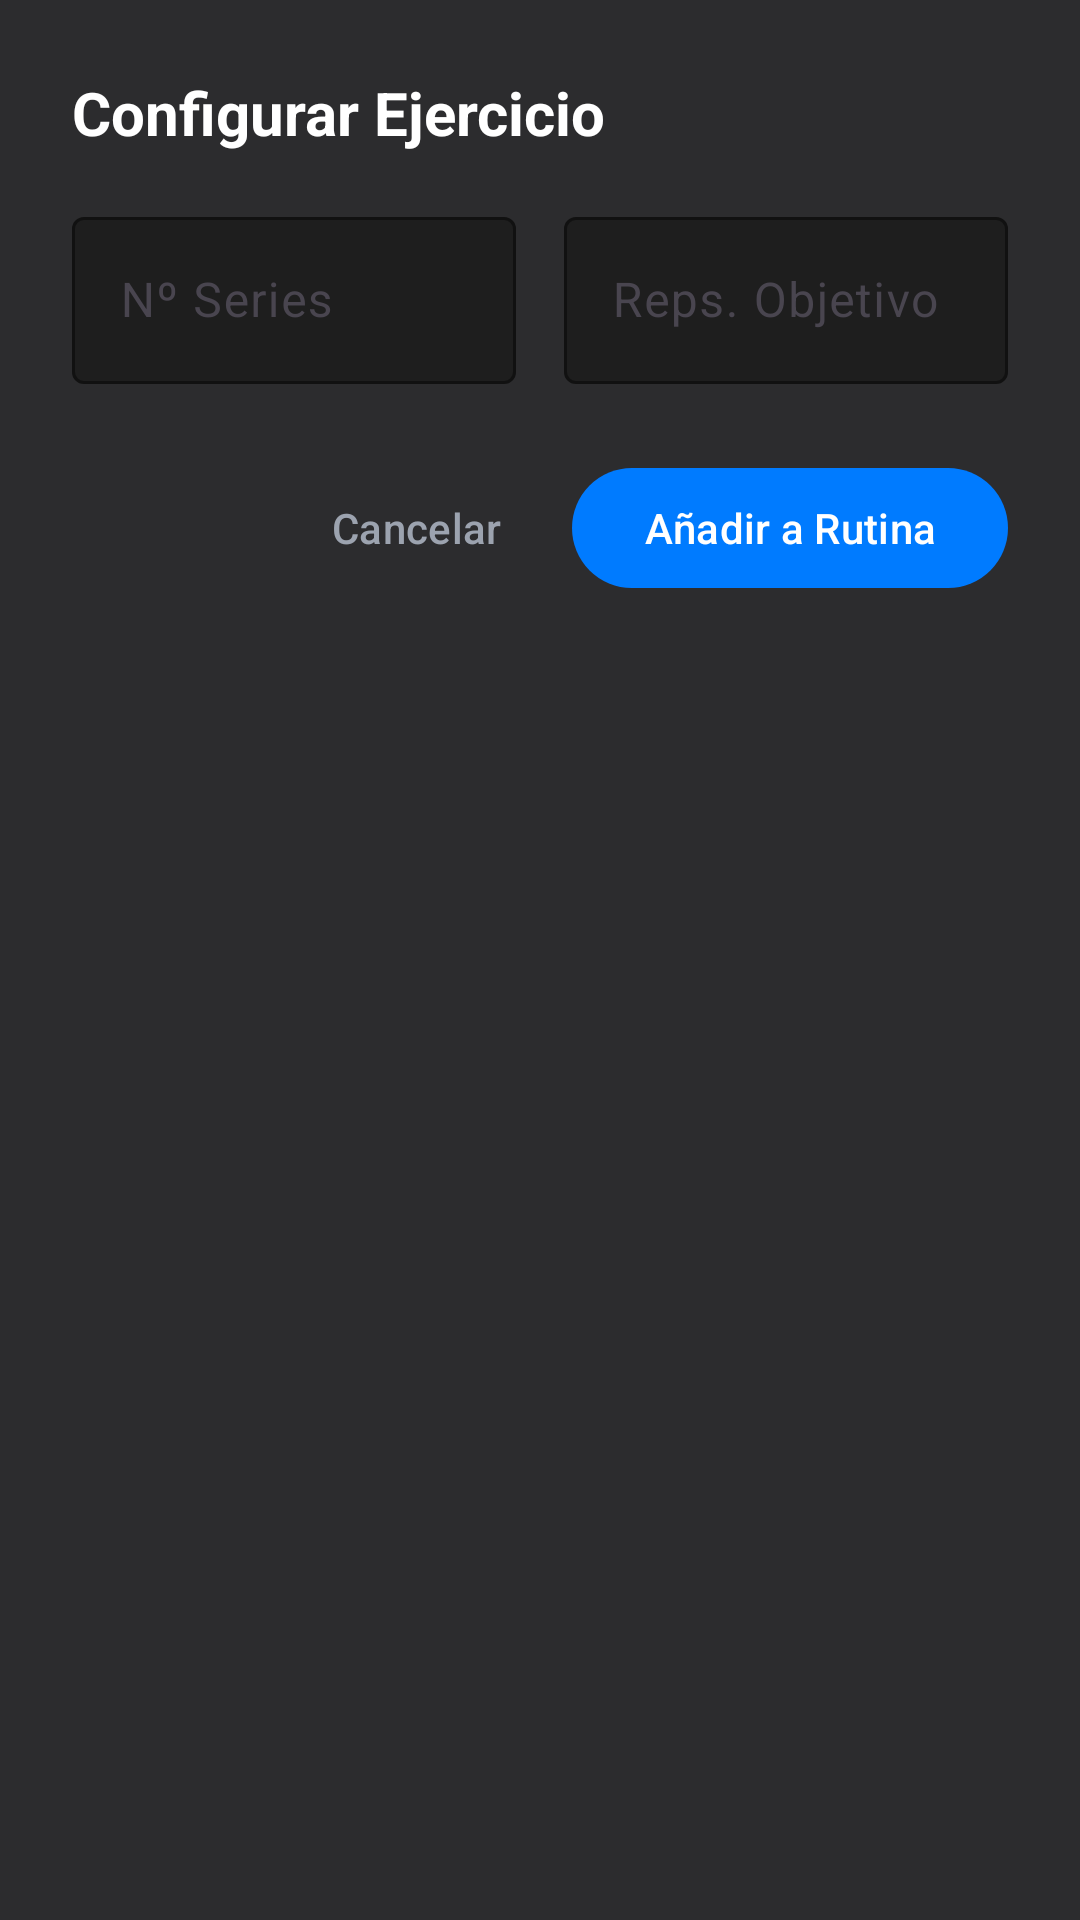

Layout XML and referenced resources for this Android screen:
<!-- AndroidManifest.xml: application theme Theme.Fortium -->
<!-- res/layout/dialog_configure_exercise.xml -->
<?xml version="1.0" encoding="utf-8"?>
<LinearLayout xmlns:android="http://schemas.android.com/apk/res/android"
    xmlns:app="http://schemas.android.com/apk/res-auto"
    android:layout_width="match_parent"
    android:layout_height="wrap_content"
    android:background="@color/gray_850"
    android:orientation="vertical"
    android:padding="24dp">

    <TextView
        android:id="@+id/tvConfigExerciseName"
        android:layout_width="wrap_content"
        android:layout_height="wrap_content"
        android:layout_marginBottom="16dp"
        android:text="@string/dialogConfigureExcersice_tv_titulo"
        android:textColor="@color/white"
        android:textSize="20sp"
        android:textStyle="bold" />

    <LinearLayout
        android:layout_width="match_parent"
        android:layout_height="wrap_content"
        android:layout_marginBottom="24dp"
        android:orientation="horizontal"
        android:baselineAligned="false">

        <com.google.android.material.textfield.TextInputLayout
            android:layout_width="0dp"
            android:layout_height="wrap_content"
            android:layout_weight="1"
            android:layout_marginEnd="8dp"
            app:boxBackgroundColor="@color/gray_800"
            app:boxStrokeColor="@color/blue_400"
            app:hintTextColor="@color/blue_400">

            <com.google.android.material.textfield.TextInputEditText
                android:id="@+id/etSets"
                android:layout_width="match_parent"
                android:layout_height="wrap_content"
                android:hint="@string/dialogConfigureExcersice_tiet_series"
                android:inputType="number"
                android:maxLength="2"
                android:textColor="@color/white" />
        </com.google.android.material.textfield.TextInputLayout>

        <com.google.android.material.textfield.TextInputLayout
            android:layout_width="0dp"
            android:layout_height="wrap_content"
            android:layout_weight="1"
            android:layout_marginStart="8dp"
            app:boxBackgroundColor="@color/gray_800"
            app:boxStrokeColor="@color/blue_400"
            app:hintTextColor="@color/blue_400">

            <com.google.android.material.textfield.TextInputEditText
                android:id="@+id/etReps"
                android:layout_width="match_parent"
                android:layout_height="wrap_content"
                android:hint="@string/dialogConfigureExcersice_tiet_reps"
                android:inputType="text"
                android:textColor="@color/white" />
        </com.google.android.material.textfield.TextInputLayout>
    </LinearLayout>

    <LinearLayout
        android:layout_width="match_parent"
        android:layout_height="wrap_content"
        android:gravity="end"
        android:orientation="horizontal">

        <com.google.android.material.button.MaterialButton
            android:id="@+id/btnCancelConfig"
            style="@style/Widget.Material3.Button.TextButton"
            android:layout_width="wrap_content"
            android:layout_height="wrap_content"
            android:layout_marginEnd="8dp"
            android:text="@string/dialogConfigureExcersice_boton_cancelar"
            android:textColor="@color/gray_400" />

        <com.google.android.material.button.MaterialButton
            android:id="@+id/btnAddConfig"
            android:layout_width="wrap_content"
            android:layout_height="wrap_content"
            android:text="@string/dialogConfigureExcersice_btn_add"
            app:backgroundTint="@color/blue_400"
            app:cornerRadius="20dp" />
    </LinearLayout>
</LinearLayout>
<!-- resources referenced by this layout -->
<resources>
  <color name="blue_400">#007BFF</color>
  <color name="gray_400">#9CA3AF</color>
  <color name="gray_800">#1E1E1E</color>
  <color name="gray_850">#2C2C2E</color>
  <color name="white">#FFFFFF</color>
  <string name="dialogConfigureExcersice_boton_cancelar">Cancelar</string>
  <string name="dialogConfigureExcersice_btn_add">Añadir a Rutina</string>
  <string name="dialogConfigureExcersice_tiet_reps">Reps. Objetivo</string>
  <string name="dialogConfigureExcersice_tiet_series">Nº Series</string>
  <string name="dialogConfigureExcersice_tv_titulo">Configurar Ejercicio</string>
  <style name="Theme.Fortium" parent="Base.Theme.Fortium" />
  <style name="Base.Theme.Fortium" parent="Theme.Material3.DayNight.NoActionBar">
          
          
      </style>
</resources>
